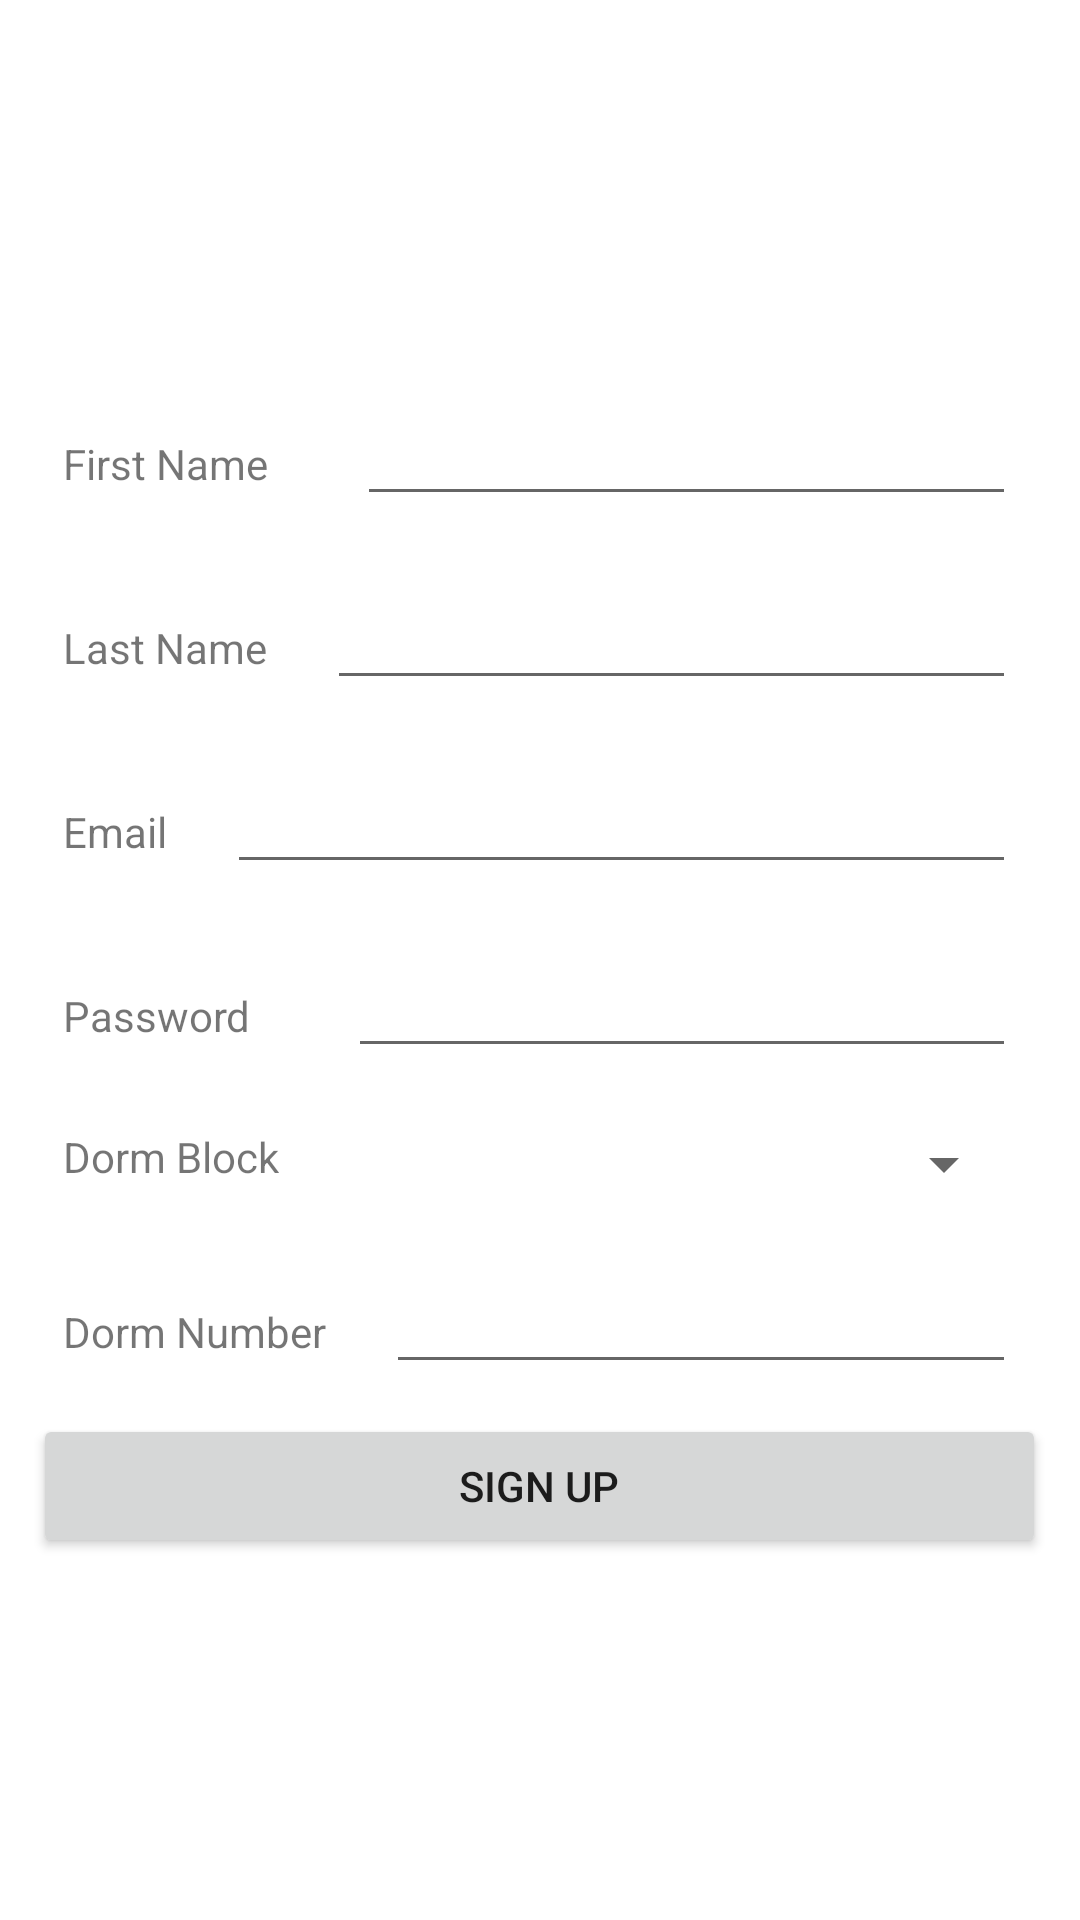

Here is an Android app screen rendered from its layout file. Give the layout XML and the strings, colors and styles it references.
<!-- AndroidManifest.xml: application theme Theme.Cmp354project -->
<!-- res/layout/activity_signup.xml -->
<?xml version="1.0" encoding="utf-8"?>
<TableLayout xmlns:android="http://schemas.android.com/apk/res/android"
    xmlns:app="http://schemas.android.com/apk/res-auto"
    xmlns:tools="http://schemas.android.com/tools"
    android:layout_width="match_parent"
    android:layout_height="match_parent"
    android:gravity="center"
    tools:context=".Signup">

    <TableRow
        android:layout_width="match_parent"
        android:layout_height="match_parent"
        android:gravity="center">

        <LinearLayout
            android:layout_width="match_parent"
            android:layout_height="match_parent"
            android:orientation="horizontal">

            <TextView
                android:id="@+id/textView8"
                android:layout_width="wrap_content"
                android:layout_height="wrap_content"
                android:layout_margin="10dp"
                android:layout_weight="1"
                android:text="First Name" />

            <EditText
                android:id="@+id/et_si_fname"
                android:layout_width="wrap_content"
                android:layout_height="wrap_content"
                android:layout_margin="10dp"
                android:layout_weight="1"
                android:ems="10"
                android:inputType="textPersonName"
                tools:ignore="SpeakableTextPresentCheck,TouchTargetSizeCheck" />
        </LinearLayout>
    </TableRow>

    <TableRow
        android:layout_width="match_parent"
        android:layout_height="match_parent"
        android:gravity="center">

        <LinearLayout
            android:layout_width="match_parent"
            android:layout_height="match_parent"
            android:orientation="horizontal">

            <TextView
                android:id="@+id/textView9"
                android:layout_width="wrap_content"
                android:layout_height="wrap_content"
                android:layout_margin="10dp"
                android:layout_weight="0"
                android:text="Last Name" />

            <EditText
                android:id="@+id/et_si_lname"
                android:layout_width="wrap_content"
                android:layout_height="wrap_content"
                android:layout_margin="10dp"
                android:layout_weight="1"
                android:ems="10"
                android:inputType="textPersonName"
                tools:ignore="SpeakableTextPresentCheck,TouchTargetSizeCheck" />
        </LinearLayout>
    </TableRow>

    <TableRow
        android:layout_width="match_parent"
        android:layout_height="match_parent"
        android:gravity="center">

        <LinearLayout
            android:layout_width="match_parent"
            android:layout_height="match_parent"
            android:orientation="horizontal">

            <TextView
                android:id="@+id/textView5"
                android:layout_width="wrap_content"
                android:layout_height="wrap_content"
                android:layout_margin="10dp"
                android:layout_weight="0"
                android:text="Email" />

            <EditText
                android:id="@+id/et_si_email"
                android:layout_width="wrap_content"
                android:layout_height="wrap_content"
                android:layout_margin="10dp"
                android:layout_weight="1"
                android:ems="10"
                android:inputType="textEmailAddress"
                tools:ignore="SpeakableTextPresentCheck,TouchTargetSizeCheck" />
        </LinearLayout>
    </TableRow>

    <TableRow
        android:layout_width="match_parent"
        android:layout_height="match_parent"
        android:gravity="center">

        <LinearLayout
            android:layout_width="match_parent"
            android:layout_height="match_parent"
            android:orientation="horizontal">

            <TextView
                android:layout_width="wrap_content"
                android:layout_height="wrap_content"
                android:layout_margin="10dp"
                android:layout_weight="1"
                android:text="Password" />

            <EditText
                android:id="@+id/et_si_password"
                android:layout_width="wrap_content"
                android:layout_height="wrap_content"
                android:layout_margin="10dp"
                android:layout_weight="1"
                android:ems="10"
                android:inputType="textPassword"
                tools:ignore="SpeakableTextPresentCheck,TouchTargetSizeCheck" />
        </LinearLayout>
    </TableRow>

    <TableRow
        android:layout_width="match_parent"
        android:layout_height="match_parent"
        android:gravity="center">

        <LinearLayout
            android:layout_width="match_parent"
            android:layout_height="match_parent"
            android:orientation="horizontal">

            <TextView
                android:id="@+id/textView7"
                android:layout_width="wrap_content"
                android:layout_height="wrap_content"
                android:layout_margin="10dp"
                android:layout_weight="0"
                android:text="Dorm Block" />

            <Spinner
                android:id="@+id/spinner_si_dormBlock"
                android:layout_width="match_parent"
                android:layout_height="wrap_content"
                android:layout_margin="10dp"
                android:layout_weight="1"
                tools:ignore="SpeakableTextPresentCheck,TouchTargetSizeCheck" />
        </LinearLayout>
    </TableRow>

    <TableRow
        android:layout_width="match_parent"
        android:layout_height="match_parent"
        android:gravity="center">

        <LinearLayout
            android:layout_width="match_parent"
            android:layout_height="match_parent"
            android:orientation="horizontal">

            <TextView
                android:id="@+id/textView10"
                android:layout_width="wrap_content"
                android:layout_height="wrap_content"
                android:layout_margin="10dp"
                android:layout_weight="1"
                android:text="Dorm Number" />

            <EditText
                android:id="@+id/et_si_dormNum"
                android:layout_width="wrap_content"
                android:layout_height="wrap_content"
                android:layout_margin="10dp"
                android:layout_weight="1"
                android:ems="10"
                android:inputType="number"
                tools:ignore="SpeakableTextPresentCheck,SpeakableTextPresentCheck,TouchTargetSizeCheck" />

        </LinearLayout>
    </TableRow>

    <TableRow
        android:layout_width="match_parent"
        android:layout_height="match_parent"
        android:gravity="center">

        <Button
            android:id="@+id/btn_si_signup"
            android:layout_width="wrap_content"
            android:layout_height="wrap_content"
            android:text="sign up" />
    </TableRow>

</TableLayout>
<!-- resources referenced by this layout -->
<resources>
  <style name="Theme.Cmp354project" parent="Theme.MaterialComponents.DayNight.DarkActionBar">
          
          <item name="colorPrimary">@color/purple_500</item>
          <item name="colorPrimaryVariant">@color/purple_700</item>
          <item name="colorOnPrimary">@color/white</item>
          
          <item name="colorSecondary">@color/teal_200</item>
          <item name="colorSecondaryVariant">@color/teal_700</item>
          <item name="colorOnSecondary">@color/black</item>
          
          <item name="android:statusBarColor" tools:targetApi="l">?attr/colorPrimaryVariant</item>
          
      </style>
  <!-- not gathered from this repository: default colours our renderer supplied (Android Studio template values) -->
  <color name="purple_500">#FF6200EE</color>
  <color name="purple_700">#FF3700B3</color>
  <color name="teal_200">#FF03DAC5</color>
  <color name="teal_700">#FF018786</color>
  <color name="black">#FF000000</color>
  <color name="white">#FFFFFFFF</color>
</resources>
